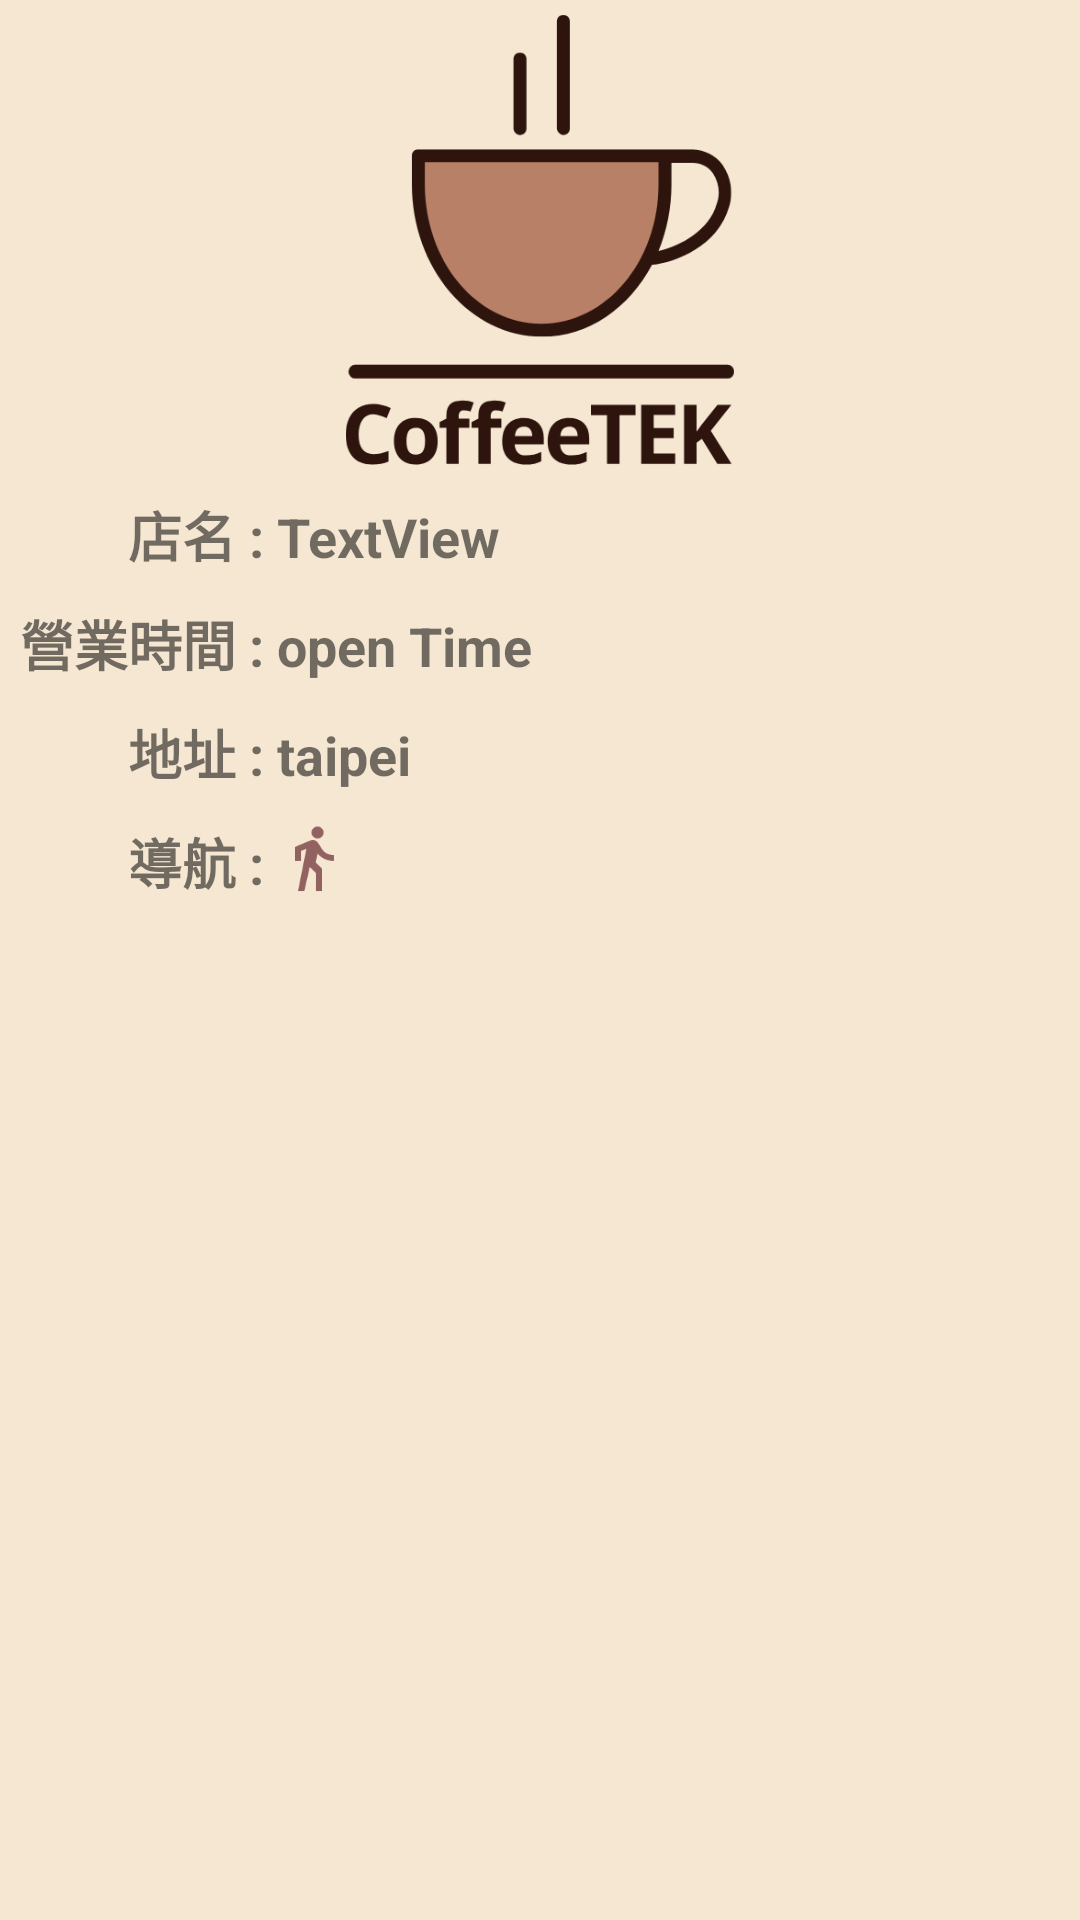

Android layout source for this screen:
<!-- AndroidManifest.xml: application theme AppTheme -->
<!-- res/layout/layout_cafe_detail.xml -->
<?xml version="1.0" encoding="utf-8"?>
<android.support.constraint.ConstraintLayout
    xmlns:android="http://schemas.android.com/apk/res/android"
    xmlns:app="http://schemas.android.com/apk/res-auto"
    xmlns:tools="http://schemas.android.com/tools"
    android:layout_width="match_parent"
    android:layout_height="match_parent"
    android:padding="5dp"
    android:background="@color/colorPrimary">

    <ImageView
        android:id="@+id/ivCafeDetail"
        android:layout_width="match_parent"
        android:layout_height="150dp"
        android:scaleType="fitCenter"
        android:src="@drawable/ic_logo"
        app:layout_constraintEnd_toEndOf="parent"
        app:layout_constraintStart_toEndOf="parent"
        app:layout_constraintStart_toStartOf="parent"
        app:layout_constraintTop_toTopOf="parent" />

    <LinearLayout
        android:id="@+id/layoutCafeDetailName"
        android:layout_width="0dp"
        android:layout_height="wrap_content"
        android:orientation="horizontal"
        android:layout_marginTop="10dp"
        app:layout_constraintEnd_toEndOf="parent"
        app:layout_constraintStart_toStartOf="parent"
        app:layout_constraintTop_toBottomOf="@+id/ivCafeDetail">

        <TextView
            android:layout_width="0dp"
            android:layout_height="wrap_content"
            android:layout_weight="1"
            android:text="店名 : "
            android:textAlignment="textEnd"
            android:textSize="18sp"
            android:textStyle="bold" />

        <TextView
            android:id="@+id/textCafeDetailNameContent"
            android:layout_width="0dp"
            android:layout_height="wrap_content"
            android:layout_weight="3"
            android:text="TextView"
            android:textSize="18sp"
            android:textStyle="bold" />
    </LinearLayout>

    <LinearLayout
        android:id="@+id/layoutCafeDetailOpenTime"
        android:layout_width="0dp"
        android:layout_height="wrap_content"
        android:orientation="horizontal"
        android:layout_marginTop="10dp"
        app:layout_constraintEnd_toEndOf="parent"
        app:layout_constraintStart_toStartOf="parent"
        app:layout_constraintTop_toBottomOf="@+id/layoutCafeDetailName">

        <TextView
            android:layout_width="0dp"
            android:layout_height="wrap_content"
            android:layout_weight="1"
            android:text="營業時間 : "
            android:textAlignment="viewEnd"
            android:textSize="18sp"
            android:textStyle="bold" />

        <TextView
            android:id="@+id/textCafeDetailOpenTimeContent"
            android:layout_width="0dp"
            android:layout_height="wrap_content"
            android:layout_weight="3"
            android:text="open Time"
            android:textSize="18sp"
            android:textStyle="bold" />
    </LinearLayout>

    <LinearLayout
        android:id="@+id/layoutCafeDetailAddress"
        android:layout_width="0dp"
        android:layout_height="wrap_content"
        android:orientation="horizontal"
        android:layout_marginTop="10dp"
        app:layout_constraintEnd_toEndOf="parent"
        app:layout_constraintStart_toStartOf="parent"
        app:layout_constraintTop_toBottomOf="@+id/layoutCafeDetailOpenTime">

        <TextView
            android:layout_width="0dp"
            android:layout_height="wrap_content"
            android:layout_weight="1"
            android:text="地址 : "
            android:textAlignment="viewEnd"
            android:textSize="18sp"
            android:textStyle="bold" />

        <TextView
            android:id="@+id/textCafeDetailAddressContent"
            android:layout_width="0dp"
            android:layout_height="wrap_content"
            android:layout_weight="3"
            android:text="taipei"
            android:textSize="18sp"
            android:textStyle="bold" />
    </LinearLayout>

    <LinearLayout
        android:id="@+id/layoutCafeDetailNavigation"
        android:layout_width="0dp"
        android:layout_height="wrap_content"
        android:orientation="horizontal"
        android:layout_marginTop="10dp"
        app:layout_constraintEnd_toEndOf="parent"
        app:layout_constraintStart_toStartOf="parent"
        app:layout_constraintTop_toBottomOf="@+id/layoutCafeDetailAddress">

        <TextView
            android:layout_width="0dp"
            android:layout_height="wrap_content"
            android:layout_weight="1"
            android:text="導航 : "
            android:textAlignment="viewEnd"
            android:textSize="18sp"
            android:textStyle="bold" />

        <LinearLayout
            android:layout_width="0dp"
            android:layout_height="wrap_content"
            android:layout_weight="3">

            <ImageView
                android:id="@+id/ivCafeDetailNavigate"
                android:layout_width="wrap_content"
                android:layout_height="wrap_content"
                android:src="@drawable/ic_navigation" />
        </LinearLayout>
    </LinearLayout>

</android.support.constraint.ConstraintLayout>
<!-- resources referenced by this layout -->
<resources>
  <color name="colorPrimary">#f6e7d3</color>
  <!-- drawable ic_logo: png bitmap (drawable-hdpi, 11727 bytes) -->
  <!-- drawable ic_navigation: png bitmap (drawable-hdpi, 801 bytes) -->
  <style name="AppTheme" parent="Theme.AppCompat.Light.NoActionBar">
          
          <item name="colorPrimary">@color/colorPrimary</item>
          <item name="colorPrimaryDark">@color/colorPrimaryDark</item>
          <item name="colorAccent">@color/colorAccent</item>
  
          
          <item name="android:windowActionBarOverlay">true</item>
      </style>
  <color name="colorPrimaryDark">#b98068</color>
  <color name="colorAccent">#926261</color>
</resources>
